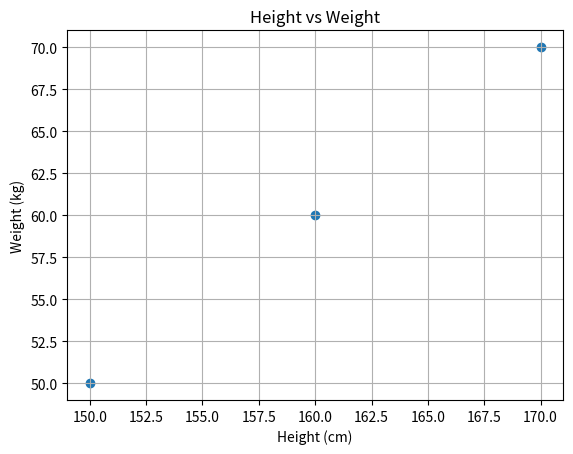

Write the Python code that produced this figure.
### 15. Implement the data cleaning procedures and analyze the dataset using a scatter plot.


import pandas as pd
import matplotlib.pyplot as plt

# Creating a synthetic dataset
data = {
    'Height': [150, 160, 170, None, 180],
    'Weight': [50, 60, 70, 80, None]
}

df = pd.DataFrame(data)

# Data cleaning
df.dropna(inplace=True)

# Scatter plot
plt.scatter(df['Height'], df['Weight'])
plt.title('Height vs Weight')
plt.xlabel('Height (cm)')
plt.ylabel('Weight (kg)')
plt.grid()
plt.show()
